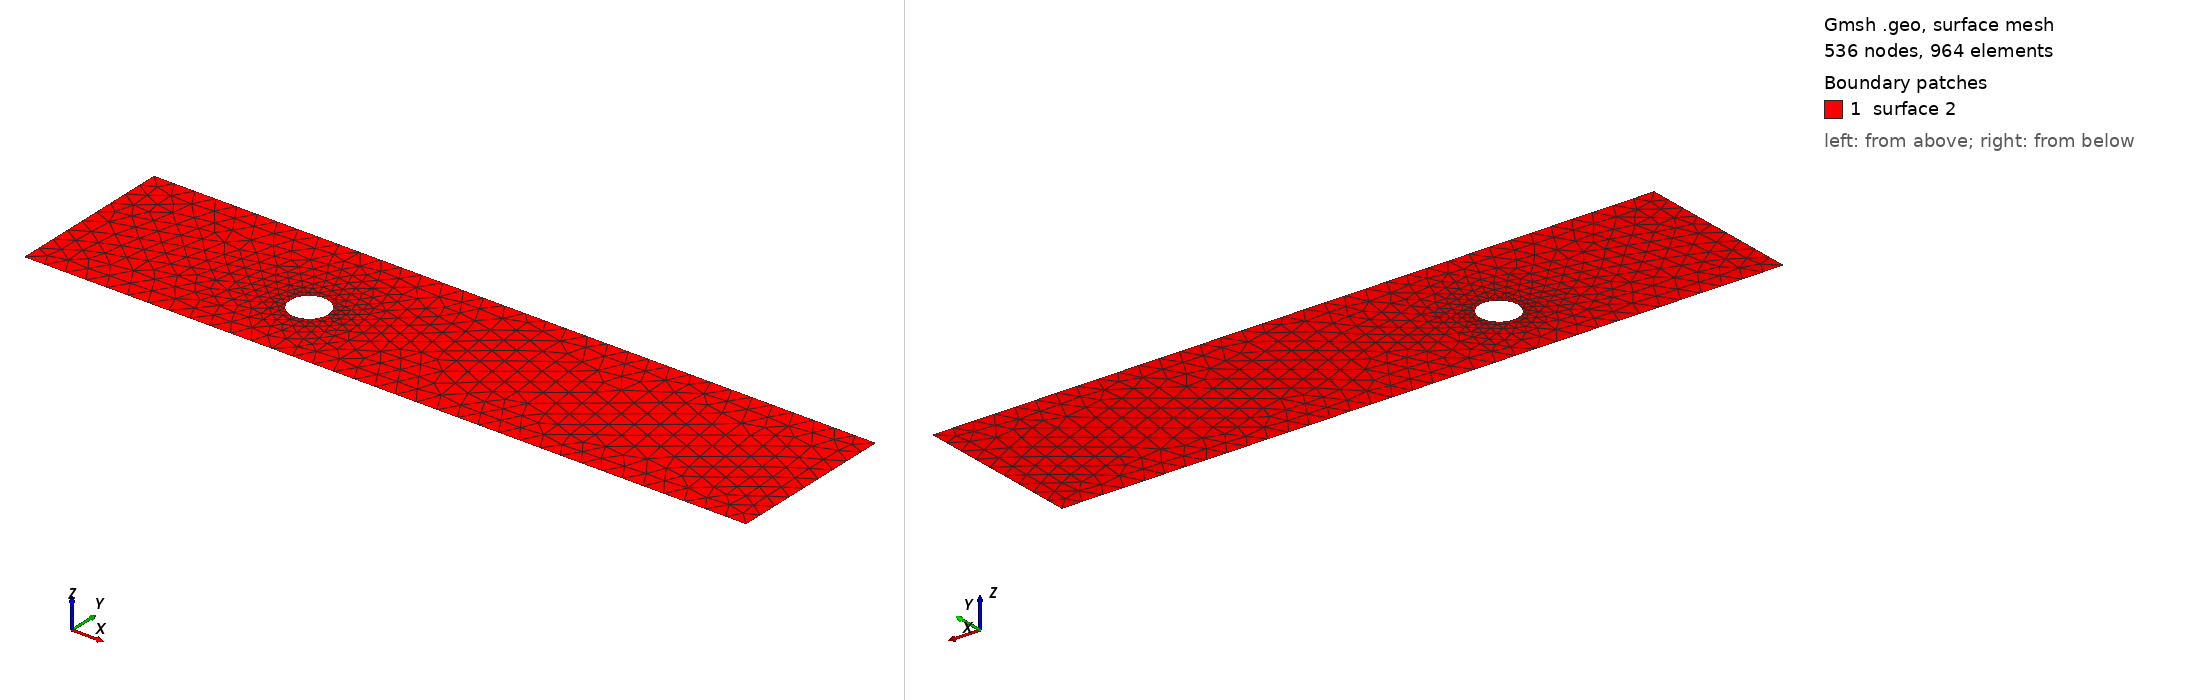

Gmsh geometry script, surface-meshed: 536 nodes, 964 surface elements. Boundary patches (legend numbers): 1 surface 2. Left view from above one corner, right view from below the opposite corner. The script declares no physical surfaces, so the legend lists its geometric surfaces. The drawing asked Gmsh for element sizes between 1% and 20% of the model's largest extent; the script's own settings can give other sizes.

=== cad_121.geo (drawn) ===
//+
SetFactory("OpenCASCADE");
//+
Point(1) = {0.720840, -3.820594, 0.000000, 1.000000};
//+
Point(2) = {35.236389, -3.820594, 0.000000, 1.000000};
//+
Point(3) = {35.236389, 4.250640, 0.000000, 1.000000};
//+
Point(4) = {0.720840, 4.250640, 0.000000, 1.000000};
//+
Line(1) = {4, 1};
//+
Line(2) = {1, 2};
//+
Line(3) = {2, 3};
//+
Line(4) = {3, 4};
//+
Curve Loop(1) = {1, 2, 3, 4};
//+
Point(6) = {12.614401, -0.375321, 0.000000, 0.091599};
//+
Point(5) = {11.698411, -0.375321, 0.000000, 0.091599};
//+
Point(7) = {11.240416, 0.417949, 0.000000, 0.091599};
//+
Point(8) = {11.240416, -1.168592, 0.000000, 0.091599};
//+
Ellipse(5) = {6, 5, 7, 7};
//+
Ellipse(6) = {7, 5, 8, 8};
//+
Ellipse(7) = {8, 5, 6, 6};
//+
Curve Loop(2) = {5, 6, 7};
//+
Plane Surface(2) = {1, 2};
//+
Physical Curve("INFLOW", 100) = {1};
//+
Physical Curve("OUTFLOW", 101) = {3};
//+
Physical Curve("WALL_BOUNDARY", 102) = {2, 4};
//+
Physical Curve("OBSTACLE", 103) = {5, 6, 7};
